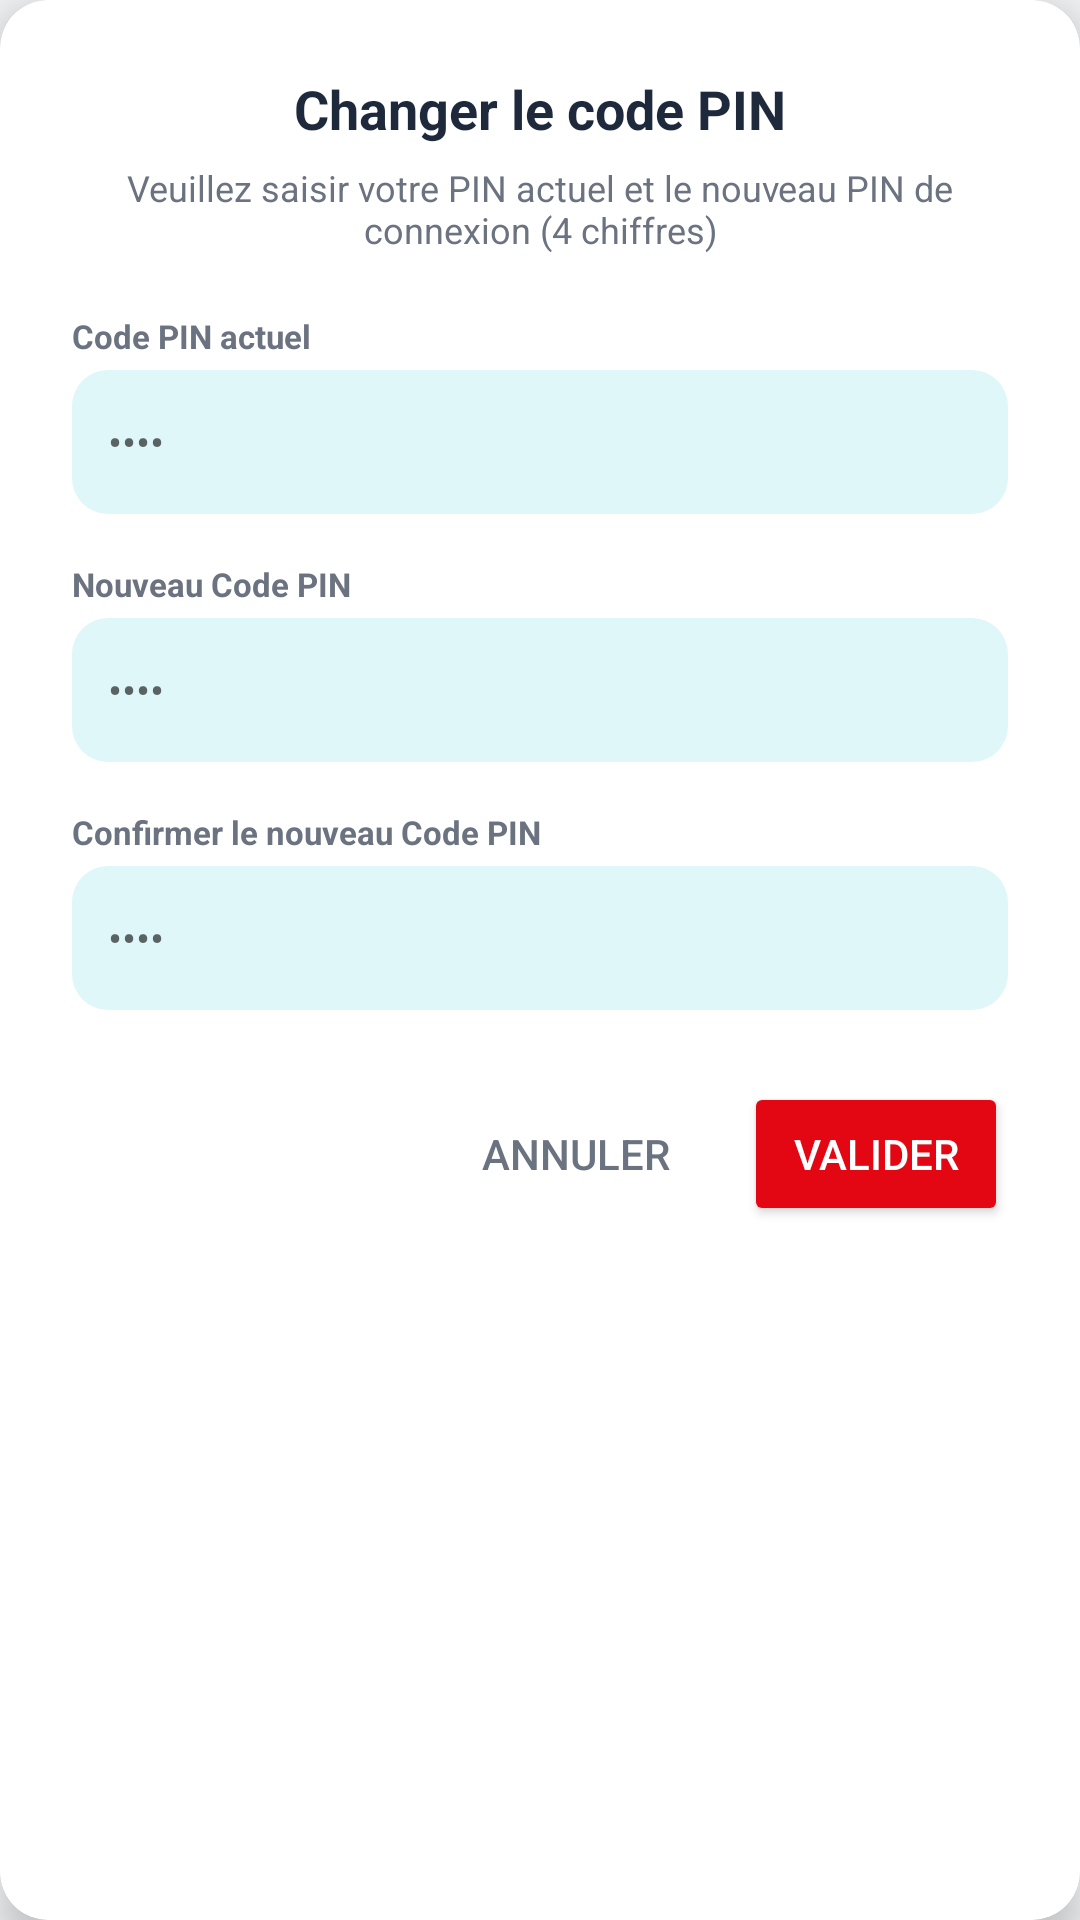

Produce the Android XML layout that renders to this screen, including the resource entries it uses.
<!-- AndroidManifest.xml: application theme Theme.ATBPay -->
<!-- res/layout/dialog_change_password.xml -->
<?xml version="1.0" encoding="utf-8"?>
<androidx.cardview.widget.CardView xmlns:android="http://schemas.android.com/apk/res/android"
    xmlns:app="http://schemas.android.com/apk/res-auto"
    android:layout_width="match_parent"
    android:layout_height="wrap_content"
    app:cardCornerRadius="16dp"
    app:cardElevation="8dp"
    app:cardBackgroundColor="@color/white">

    <LinearLayout
        android:layout_width="match_parent"
        android:layout_height="wrap_content"
        android:orientation="vertical"
        android:padding="24dp">

        <TextView
            android:id="@+id/tvTitle"
            android:layout_width="match_parent"
            android:layout_height="wrap_content"
            android:text="Changer le code PIN"
            android:textColor="#1E293B"
            android:textSize="18sp"
            android:textStyle="bold"
            android:gravity="center"
            android:layout_marginBottom="6dp" />

        <TextView
            android:layout_width="match_parent"
            android:layout_height="wrap_content"
            android:text="Veuillez saisir votre PIN actuel et le nouveau PIN de connexion (4 chiffres)"
            android:textColor="#6B7280"
            android:textSize="12sp"
            android:gravity="center"
            android:layout_marginBottom="20dp" />

        
        <TextView
            android:layout_width="match_parent"
            android:layout_height="wrap_content"
            android:text="Code PIN actuel"
            android:textColor="#6B7280"
            android:textSize="11sp"
            android:textStyle="bold"
            android:layout_marginBottom="4dp" />

        <EditText
            android:id="@+id/etOldPin"
            android:layout_width="match_parent"
            android:layout_height="48dp"
            android:hint="••••"
            android:inputType="numberPassword"
            android:maxLength="4"
            android:padding="12dp"
            android:background="@drawable/cyan_pill_bg"
            android:textColor="#1E293B"
            android:textSize="14sp"
            android:layout_marginBottom="16dp" />

        
        <TextView
            android:layout_width="match_parent"
            android:layout_height="wrap_content"
            android:text="Nouveau Code PIN"
            android:textColor="#6B7280"
            android:textSize="11sp"
            android:textStyle="bold"
            android:layout_marginBottom="4dp" />

        <EditText
            android:id="@+id/etNewPin"
            android:layout_width="match_parent"
            android:layout_height="48dp"
            android:hint="••••"
            android:inputType="numberPassword"
            android:maxLength="4"
            android:padding="12dp"
            android:background="@drawable/cyan_pill_bg"
            android:textColor="#1E293B"
            android:textSize="14sp"
            android:layout_marginBottom="16dp" />

        
        <TextView
            android:layout_width="match_parent"
            android:layout_height="wrap_content"
            android:text="Confirmer le nouveau Code PIN"
            android:textColor="#6B7280"
            android:textSize="11sp"
            android:textStyle="bold"
            android:layout_marginBottom="4dp" />

        <EditText
            android:id="@+id/etConfirmPin"
            android:layout_width="match_parent"
            android:layout_height="48dp"
            android:hint="••••"
            android:inputType="numberPassword"
            android:maxLength="4"
            android:padding="12dp"
            android:background="@drawable/cyan_pill_bg"
            android:textColor="#1E293B"
            android:textSize="14sp"
            android:layout_marginBottom="24dp" />

        
        <LinearLayout
            android:layout_width="match_parent"
            android:layout_height="wrap_content"
            android:orientation="horizontal"
            android:gravity="end">

            <Button
                android:id="@+id/btnCancelPin"
                android:layout_width="wrap_content"
                android:layout_height="wrap_content"
                android:text="ANNULER"
                android:textColor="#6B7280"
                style="?android:attr/borderlessButtonStyle"
                android:layout_marginEnd="12dp" />

            <Button
                android:id="@+id/btnSavePin"
                android:layout_width="wrap_content"
                android:layout_height="wrap_content"
                android:text="VALIDER"
                android:textColor="#FFFFFF"
                android:backgroundTint="#E30613" />

        </LinearLayout>

    </LinearLayout>
</androidx.cardview.widget.CardView>
<!-- resources referenced by this layout -->
<resources>
  <color name="white">#FFFFFF</color>
  <!-- drawable cyan_pill_bg (drawable) -->
  <?xml version="1.0" encoding="utf-8"?>
  <shape xmlns:android="http://schemas.android.com/apk/res/android"
      android:shape="rectangle">
      <corners android:radius="12dp" />
      <solid android:color="#E0F7FA" />
  </shape>
  <style name="Theme.ATBPay" parent="Theme.MaterialComponents.DayNight.NoActionBar">
          
          <item name="colorPrimary">@color/atb_red_primary</item>
          <item name="colorPrimaryVariant">@color/purple_700</item>
          <item name="colorOnPrimary">@color/white</item>
  
          
          <item name="colorSecondary">@color/atb_grey_dark</item>
          <item name="colorSecondaryVariant">@color/teal_700</item>
          <item name="colorOnSecondary">@color/white</item>
  
          
          <item name="android:windowBackground">@color/atb_grey_soft</item>
      </style>
  <color name="atb_red_primary">#E30613</color>
  <color name="purple_700">#B0000B</color>
  <color name="atb_grey_dark">#1F2937</color>
  <color name="teal_700">#4B5563</color>
  <color name="atb_grey_soft">#F3F4F6</color>
</resources>
